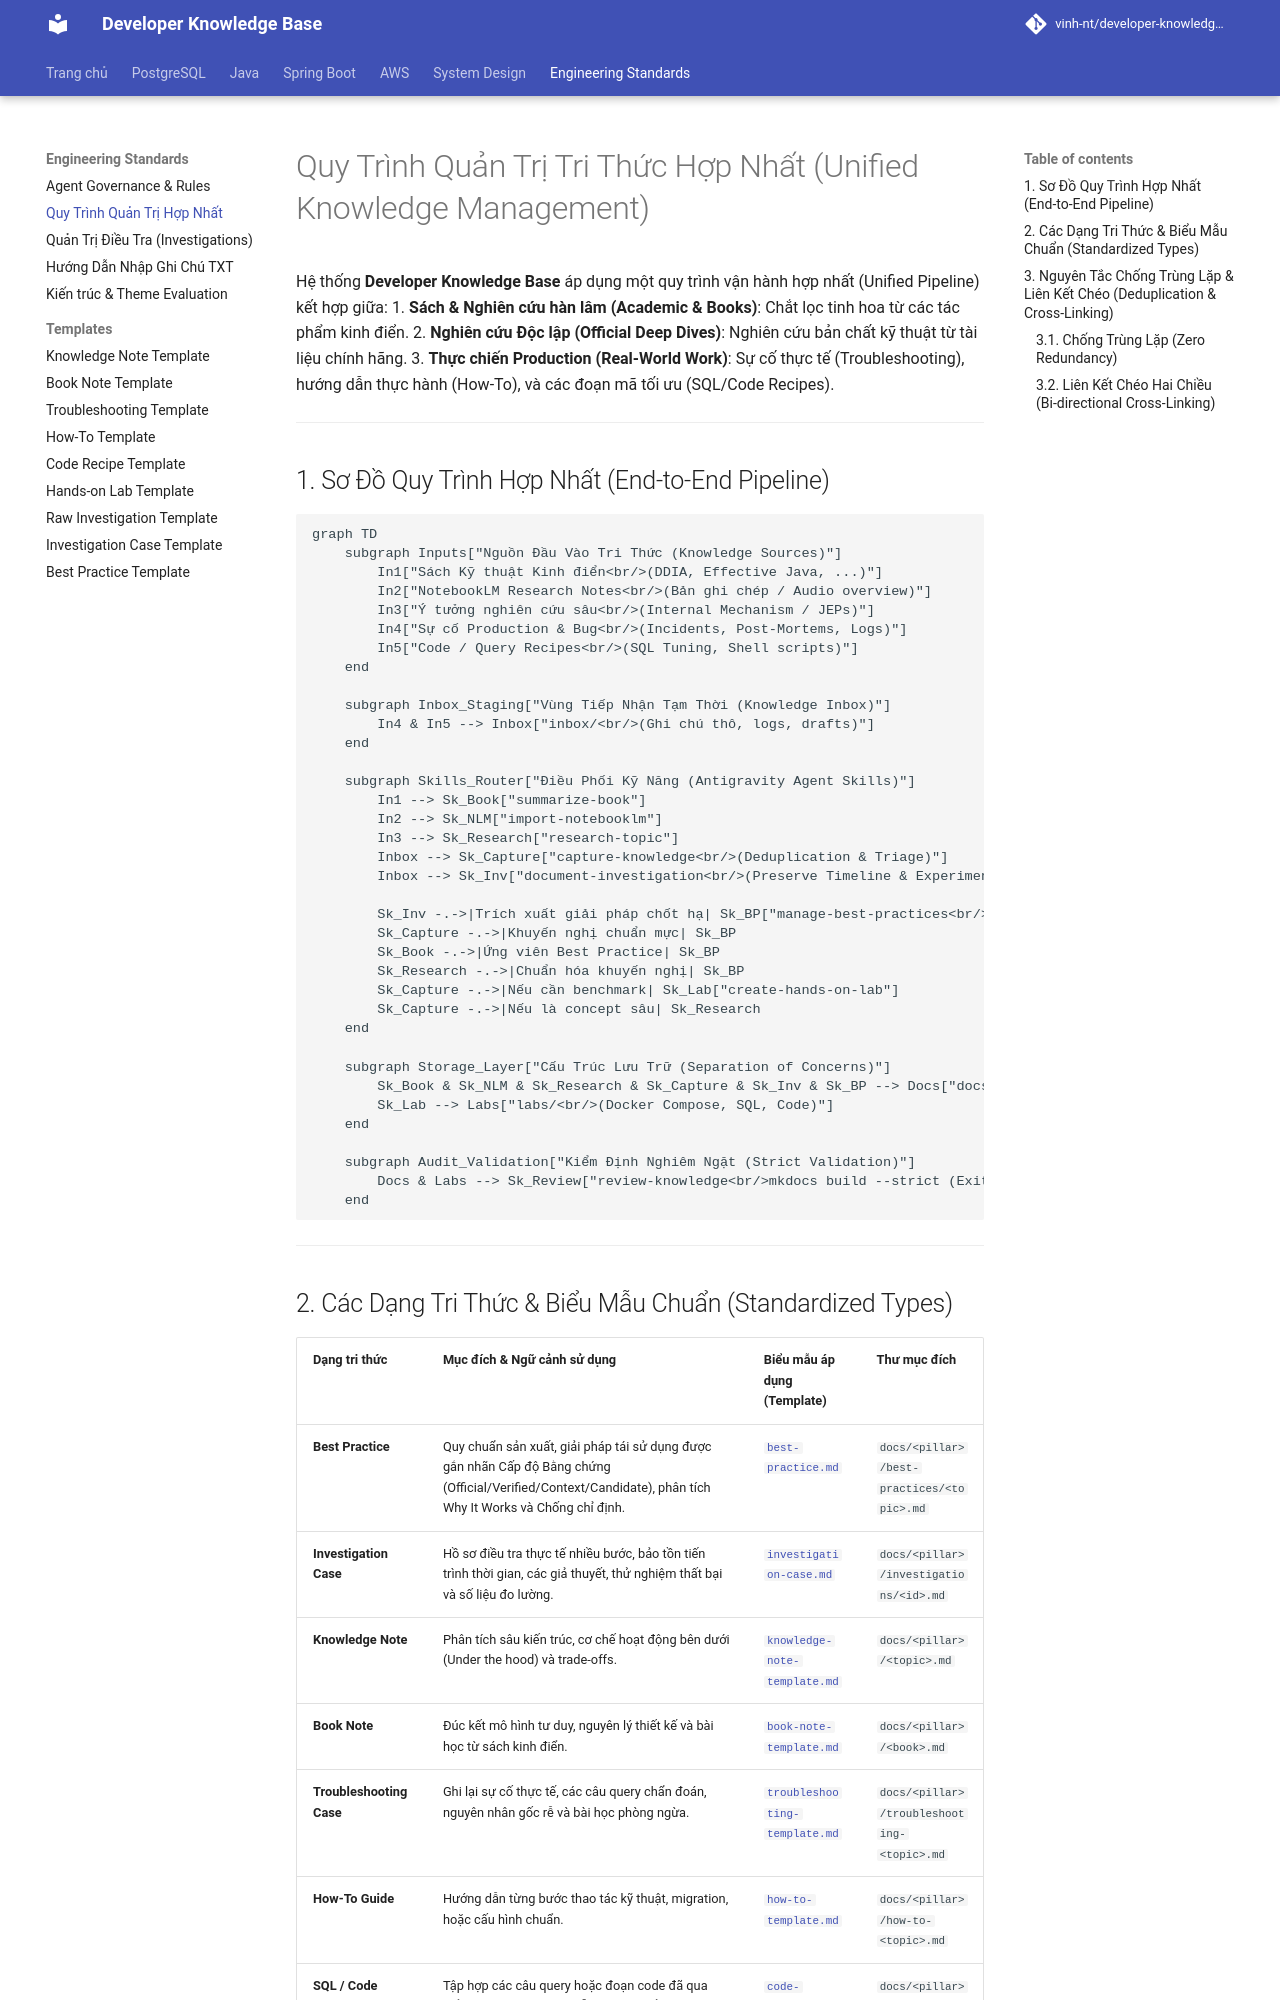

repository: Deploy-Website/developer-knowledge-base · page: standards/unified-workflow/index.html · generator: mkdocs

# Quy Trình Quản Trị Tri Thức Hợp Nhất (Unified Knowledge Management)

Hệ thống **Developer Knowledge Base** áp dụng một quy trình vận hành hợp nhất (Unified Pipeline) kết hợp giữa:
1. **Sách & Nghiên cứu hàn lâm (Academic & Books)**: Chắt lọc tinh hoa từ các tác phẩm kinh điển.
2. **Nghiên cứu Độc lập (Official Deep Dives)**: Nghiên cứu bản chất kỹ thuật từ tài liệu chính hãng.
3. **Thực chiến Production (Real-World Work)**: Sự cố thực tế (Troubleshooting), hướng dẫn thực hành (How-To), và các đoạn mã tối ưu (SQL/Code Recipes).

---

## 1. Sơ Đồ Quy Trình Hợp Nhất (End-to-End Pipeline)

```mermaid
graph TD
    subgraph Inputs["Nguồn Đầu Vào Tri Thức (Knowledge Sources)"]
        In1["Sách Kỹ thuật Kinh điển<br/>(DDIA, Effective Java, ...)"]
        In2["NotebookLM Research Notes<br/>(Bản ghi chép / Audio overview)"]
        In3["Ý tưởng nghiên cứu sâu<br/>(Internal Mechanism / JEPs)"]
        In4["Sự cố Production & Bug<br/>(Incidents, Post-Mortems, Logs)"]
        In5["Code / Query Recipes<br/>(SQL Tuning, Shell scripts)"]
    end

    subgraph Inbox_Staging["Vùng Tiếp Nhận Tạm Thời (Knowledge Inbox)"]
        In4 & In5 --> Inbox["inbox/<br/>(Ghi chú thô, logs, drafts)"]
    end

    subgraph Skills_Router["Điều Phối Kỹ Năng (Antigravity Agent Skills)"]
        In1 --> Sk_Book["summarize-book"]
        In2 --> Sk_NLM["import-notebooklm"]
        In3 --> Sk_Research["research-topic"]
        Inbox --> Sk_Capture["capture-knowledge<br/>(Deduplication & Triage)"]
        Inbox --> Sk_Inv["document-investigation<br/>(Preserve Timeline & Experiments)"]
        
        Sk_Inv -.->|Trích xuất giải pháp chốt hạ| Sk_BP["manage-best-practices<br/>(Evidence Levels & Standards)"]
        Sk_Capture -.->|Khuyến nghị chuẩn mực| Sk_BP
        Sk_Book -.->|Ứng viên Best Practice| Sk_BP
        Sk_Research -.->|Chuẩn hóa khuyến nghị| Sk_BP
        Sk_Capture -.->|Nếu cần benchmark| Sk_Lab["create-hands-on-lab"]
        Sk_Capture -.->|Nếu là concept sâu| Sk_Research
    end

    subgraph Storage_Layer["Cấu Trúc Lưu Trữ (Separation of Concerns)"]
        Sk_Book & Sk_NLM & Sk_Research & Sk_Capture & Sk_Inv & Sk_BP --> Docs["docs/<br/>(Markdown, Diagrams, Cross-links)"]
        Sk_Lab --> Labs["labs/<br/>(Docker Compose, SQL, Code)"]
    end

    subgraph Audit_Validation["Kiểm Định Nghiêm Ngặt (Strict Validation)"]
        Docs & Labs --> Sk_Review["review-knowledge<br/>mkdocs build --strict (Exit Code 0)"]
    end
```

---
